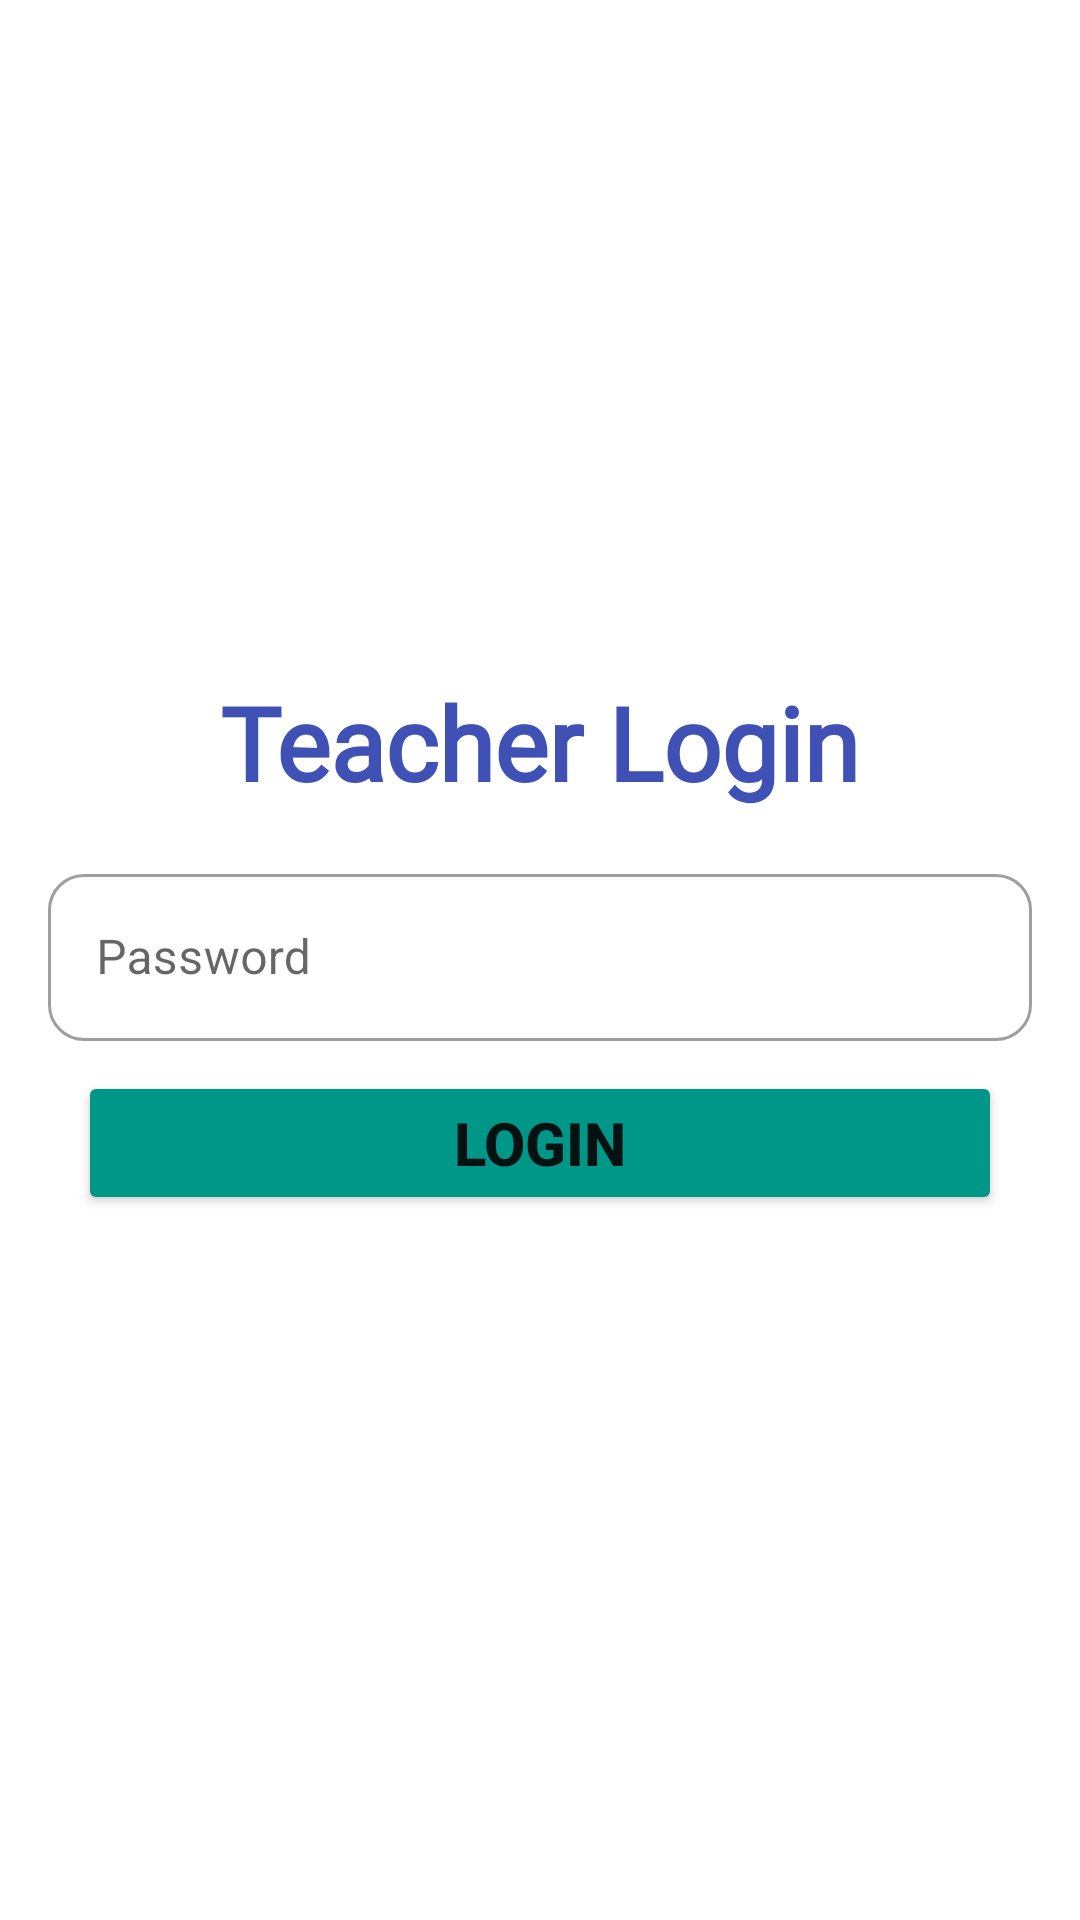

Produce the Android XML layout that renders to this screen, including the resource entries it uses.
<!-- AndroidManifest.xml: application theme Theme.AttendanceApp -->
<!-- res/layout/activity_teacher_login.xml -->
<?xml version="1.0" encoding="utf-8"?>
<RelativeLayout xmlns:android="http://schemas.android.com/apk/res/android"
    xmlns:app="http://schemas.android.com/apk/res-auto"
    xmlns:tools="http://schemas.android.com/tools"
    android:id="@+id/mainLayoutForTeacher"
    android:layout_width="match_parent"
    android:layout_height="match_parent"
    android:gravity="center"
    tools:context=".TeacherLogin">
    <LinearLayout
        android:id="@+id/TeacherLoginContainer"
        android:layout_width="match_parent"
        android:layout_height="wrap_content"
        android:orientation="vertical"
        android:gravity="center"
        android:padding="16dp"
        app:layout_constraintTop_toTopOf="parent"
        app:layout_constraintBottom_toBottomOf="parent"
        app:layout_constraintStart_toStartOf="parent"
        app:layout_constraintEnd_toEndOf="parent">

        <TextView
            android:id="@+id/teacherLoginTitle"
            android:layout_width="wrap_content"
            android:layout_height="wrap_content"
            android:layout_centerHorizontal="true"
            android:textColor="#3F51B5"
            android:layout_marginBottom="16dp"
            android:fontFamily="@font/aclonica"
            android:text="Teacher Login"
            android:textSize="34dp"
            android:textStyle="bold" />


        <com.google.android.material.textfield.TextInputLayout
            android:id="@+id/textInputLayout7"
            style="@style/Widget.MaterialComponents.TextInputLayout.OutlinedBox"
            android:layout_width="match_parent"
            android:layout_height="wrap_content"
            app:boxCornerRadiusTopStart="12dp"
            app:boxCornerRadiusTopEnd="12dp"
            app:boxCornerRadiusBottomStart="12dp"
            app:boxCornerRadiusBottomEnd="12dp"
            android:layout_below="@id/teacherLoginTitle"
            android:layout_centerHorizontal="true"
            android:hint="Password"
            android:gravity="center">

            <com.google.android.material.textfield.TextInputEditText
                android:id="@+id/edtTeacherSecretPassword"
                android:layout_width="match_parent"
                android:layout_height="wrap_content"
                android:inputType="numberPassword"/>

        </com.google.android.material.textfield.TextInputLayout>

        <Button
            android:id="@+id/btnTeacherSubmit"
            android:layout_width="match_parent"
            android:layout_height="wrap_content"
            android:layout_below="@id/textInputLayout7"
            android:layout_margin="10dp"
            android:gravity="center"
            app:cornerRadius="16dp"
            android:text="Login"
            app:elevation="6dp"
            android:textStyle="bold"
            android:backgroundTint="#009688"
            android:textColorLink="#2196F3"
            android:textSize="20dp" />
    </LinearLayout>
</RelativeLayout>
<!-- resources referenced by this layout -->
<resources>
  <style name="Theme.AttendanceApp" parent="Theme.MaterialComponents.DayNight.NoActionBar">
          
          
      </style>
</resources>
